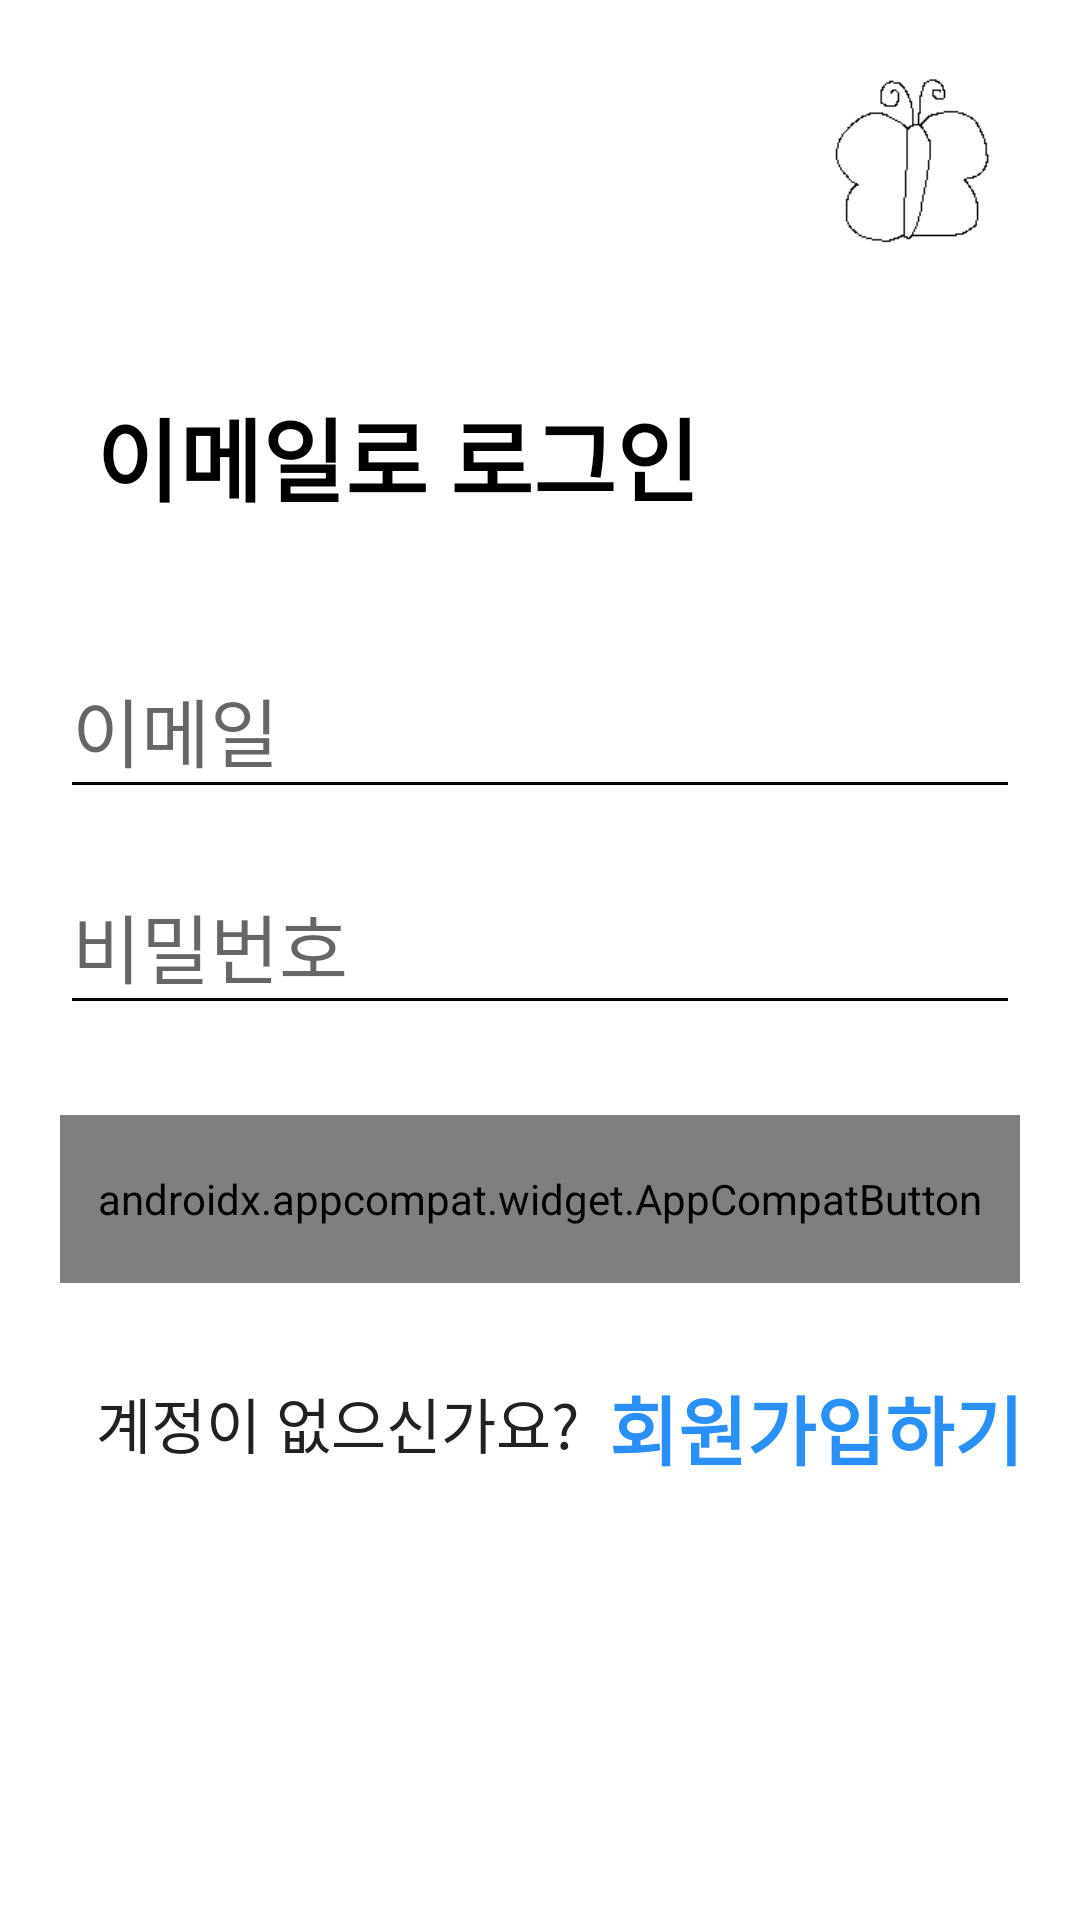

Layout XML and referenced resources for this Android screen:
<!-- AndroidManifest.xml: application theme Theme.Dementia_test -->
<!-- res/layout/activity_login.xml -->
<?xml version="1.0" encoding="utf-8"?>
<androidx.constraintlayout.widget.ConstraintLayout xmlns:android="http://schemas.android.com/apk/res/android"
    xmlns:app="http://schemas.android.com/apk/res-auto"
    xmlns:tools="http://schemas.android.com/tools"
    android:layout_width="match_parent"
    android:layout_height="match_parent"
    android:background="@color/white"
    tools:context=".LoginActivity">

    
    <FrameLayout
        android:id="@+id/page_register_ac"
        android:layout_width="match_parent"
        android:layout_height="match_parent" >

    </FrameLayout>

    
    <androidx.constraintlayout.widget.ConstraintLayout
        android:id="@+id/page_login"
        android:layout_width="match_parent"
        android:layout_height="match_parent" >

        
        <GridLayout
            android:id="@+id/view_top"
            android:layout_width="match_parent"
            android:layout_height="wrap_content"
            app:layout_constraintStart_toStartOf="parent"
            app:layout_constraintTop_toTopOf="parent">

            
            <ImageView
                android:id="@+id/image_logo"
                android:layout_width="70dp"
                android:layout_height="70dp"
                android:layout_gravity="right"
                android:layout_marginTop="20dp"
                android:layout_marginEnd="20dp"
                app:layout_constraintEnd_toEndOf="parent"
                app:layout_constraintTop_toTopOf="parent"
                app:srcCompat="@drawable/icon" />
            

        </GridLayout>
        

        
        <TextView
            android:id="@+id/textView_subject"
            android:layout_width="wrap_content"
            android:layout_height="wrap_content"
            android:layout_marginStart="32dp"
            android:layout_marginTop="40dp"
            android:text="이메일로 로그인"
            android:textColor="#000000"
            android:textSize="30sp"
            android:textStyle="bold"
            app:layout_constraintStart_toStartOf="parent"
            app:layout_constraintTop_toBottomOf="@+id/view_top" />

        <androidx.appcompat.widget.AppCompatButton
            android:id="@+id/btn_signin"
            android:layout_width="320dp"
            android:layout_height="56dp"
            android:layout_marginTop="30dp"

            android:background="@drawable/button_round"
            android:enabled="false"

            android:fontFamily="@font/inter_semibold"
            android:onClick="Login"
            android:text="로그인"
            android:textAllCaps="false"
            android:textColor="@color/white"
            android:textSize="25sp"

            app:layout_constraintEnd_toEndOf="parent"
            app:layout_constraintStart_toStartOf="parent"
            app:layout_constraintTop_toBottomOf="@+id/editText_Password" />

        <EditText
            android:id="@+id/editText_EmailAddress"
            android:layout_width="320dp"
            android:layout_height="56dp"
            android:layout_marginStart="32dp"
            android:layout_marginTop="40dp"
            android:layout_marginEnd="32dp"
            android:backgroundTint="@color/black"
            android:ems="10"
            android:foregroundGravity="center"
            android:hint="이메일"
            android:textSize="25sp"
            android:inputType="textEmailAddress"
            app:layout_constraintEnd_toEndOf="parent"
            app:layout_constraintStart_toStartOf="parent"
            app:layout_constraintTop_toBottomOf="@+id/textView_subject" />

        <EditText
            android:id="@+id/editText_Password"
            android:layout_width="320dp"
            android:layout_height="56dp"
            android:layout_marginStart="32dp"
            android:layout_marginTop="16dp"
            android:layout_marginEnd="32dp"
            android:backgroundTint="@color/black"
            android:ems="10"
            android:foregroundGravity="center"
            android:hint="비밀번호"
            android:textSize="25sp"
            android:inputType="textPassword"
            app:layout_constraintEnd_toEndOf="parent"
            app:layout_constraintStart_toStartOf="parent"
            app:layout_constraintTop_toBottomOf="@+id/editText_EmailAddress" />

        <TextView
            android:id="@+id/textView28"
            android:layout_width="wrap_content"
            android:layout_height="wrap_content"
            android:layout_marginStart="32dp"
            android:layout_marginTop="32dp"
            android:text="계정이 없으신가요?"
            android:textColor="#222121"
            android:textSize="20sp"
            app:layout_constraintStart_toStartOf="parent"
            app:layout_constraintTop_toBottomOf="@+id/btn_signin" />

        <TextView
            android:id="@+id/text_signup"
            android:layout_width="wrap_content"
            android:layout_height="wrap_content"
            android:layout_marginStart="10dp"
            android:layout_marginTop="30dp"
            android:text="회원가입하기"
            android:textColor="@color/main"
            android:textSize="25sp"
            android:textStyle="bold"
            android:onClick="Register"
            app:layout_constraintStart_toEndOf="@+id/textView28"
            app:layout_constraintTop_toBottomOf="@+id/btn_signin" />

        

    </androidx.constraintlayout.widget.ConstraintLayout>

</androidx.constraintlayout.widget.ConstraintLayout>
<!-- resources referenced by this layout -->
<resources>
  <color name="black">#FF000000</color>
  <color name="main">@color/blue</color>
  <color name="white">#FFFFFFFF</color>
  <!-- drawable button_round (drawable) -->
  <?xml version="1.0" encoding="utf-8"?>
  <selector xmlns:android="http://schemas.android.com/apk/res/android"
      android:padding="10dp"
      android:shape="rectangle">
  
      
      <item android:state_pressed="true">
          <shape>
              
              <solid android:color="@color/pressed" />
              
              <corners
                  android:bottomLeftRadius="23dp"
                  android:bottomRightRadius="23dp"
                  android:topLeftRadius="23dp"
                  android:topRightRadius="23dp" />
          </shape>
      </item>
  
      
      <item android:state_enabled="true">
          <shape>
              
              <solid android:color="@color/active" />
              
              <corners
                  android:bottomLeftRadius="23dp"
                  android:bottomRightRadius="23dp"
                  android:topLeftRadius="23dp"
                  android:topRightRadius="23dp" />
          </shape>
      </item>
  
      
      <item android:state_enabled="false">
          <shape>
              
              <solid android:color="@color/default2" />
              
              <corners
                  android:bottomLeftRadius="23dp"
                  android:bottomRightRadius="23dp"
                  android:topLeftRadius="23dp"
                  android:topRightRadius="23dp" />
          </shape>
      </item>
  
  </selector>
  <!-- drawable icon: png bitmap (drawable, 1406 bytes) -->
  <style name="Theme.Dementia_test" parent="Base.Theme.Dementia_test" />
  <color name="blue">#2A8FF7</color>
  <color name="pressed">#1F6BB8</color>
  <color name="active">@color/main</color>
  <style name="Base.Theme.Dementia_test" parent="Theme.MaterialComponents.DayNight.DarkActionBar">
  
          <item name="colorPrimary">@color/Human</item>
  
          
          <item name="windowActionBar">false</item>
          <item name="windowNoTitle">true</item>
      </style>
  <color name="Human">#96B6C5</color>
</resources>
